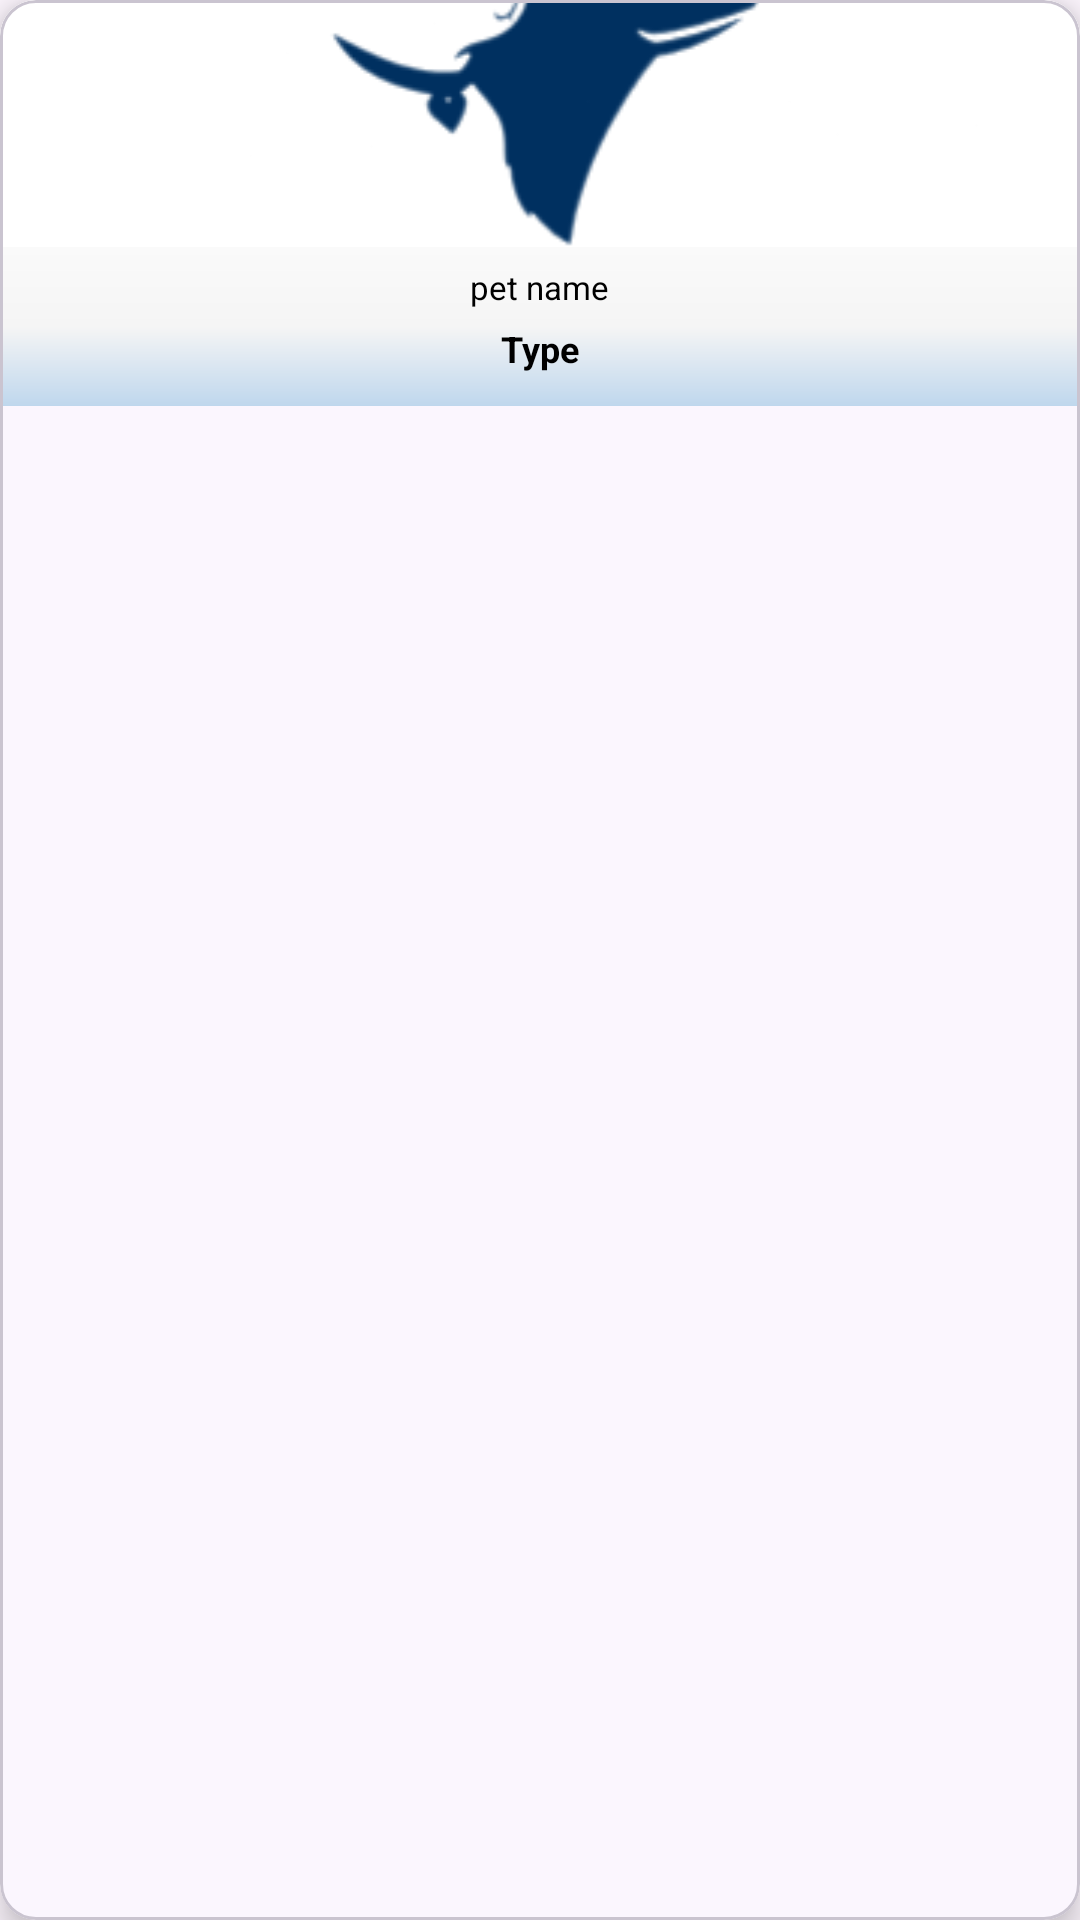

Here is an Android app screen rendered from its layout file. Give the layout XML and the strings, colors and styles it references.
<!-- AndroidManifest.xml: application theme Theme.HappyPets -->
<!-- res/layout/pet_item.xml -->
<?xml version="1.0" encoding="utf-8"?>
<com.google.android.material.card.MaterialCardView xmlns:android="http://schemas.android.com/apk/res/android"
    xmlns:app="http://schemas.android.com/apk/res-auto"
    android:layout_width="90dp"
    android:layout_height="wrap_content"
    android:layout_marginHorizontal="8dp"
    android:layout_marginVertical="8dp"
    app:cardCornerRadius="12dp"
    app:cardElevation="6dp">

    <RelativeLayout
        android:layout_width="match_parent"
        android:layout_height="wrap_content">

        <androidx.appcompat.widget.AppCompatImageView
            android:id="@+id/pet_image"
            android:layout_width="match_parent"
            android:layout_height="90dp"
            android:background="@color/white"
            android:padding="12dp"
            android:scaleType="centerCrop"
            android:src="@drawable/logo_blue" />

        <LinearLayout
            android:layout_width="match_parent"
            android:layout_height="wrap_content"
            android:layout_below="@id/pet_image"
            android:layout_marginTop="-8dp"
            android:padding="6dp"
            android:background="@drawable/grad_bg"
            android:orientation="vertical">

            <com.google.android.material.textview.MaterialTextView
                android:id="@+id/pet_name"
                android:layout_width="wrap_content"
                android:layout_height="wrap_content"
                android:layout_gravity="center"
                android:textSize="11sp"
                android:text="pet name"
                android:textColor="@android:color/black" />

            <com.google.android.material.textview.MaterialTextView
                android:id="@+id/pet_type"
                android:layout_width="wrap_content"
                android:layout_height="wrap_content"
                android:layout_gravity="center"
                android:textStyle="bold"
                android:textSize="12sp"
                android:layout_marginVertical="5dp"
                android:text="Type"
                android:textColor="@android:color/black" />
        </LinearLayout>
    </RelativeLayout>
</com.google.android.material.card.MaterialCardView>
<!-- resources referenced by this layout -->
<resources>
  <color name="white">#FFFFFF</color>
  <!-- drawable grad_bg (drawable) -->
  <shape xmlns:android="http://schemas.android.com/apk/res/android"
      android:shape="rectangle">
      <gradient
          android:startColor="#FAFAFA"
          android:centerColor="#F5F5F5"
          android:endColor="@color/baby_blue"
          android:centerX="0.5"
          android:angle="270" />
  </shape>
  <!-- drawable logo_blue: png bitmap (drawable, 9976 bytes) -->
  <style name="Theme.HappyPets" parent="Base.Theme.HappyPets" />
  <color name="baby_blue">#BFD7ED</color>
  <style name="Base.Theme.HappyPets" parent="Theme.Material3.Light.NoActionBar">
          <item name="colorPrimary">@color/app_bg_color</item>
          <item name="radioButtonStyle">@style/CustomRadioButton</item>
  
      </style>
  <color name="app_bg_color">#EAF3FA</color>
  <style name="CustomRadioButton" parent="Widget.AppCompat.CompoundButton.RadioButton">
          <item name="android:buttonTint">@color/black</item>
      </style>
  <color name="black">#000000</color>
</resources>
